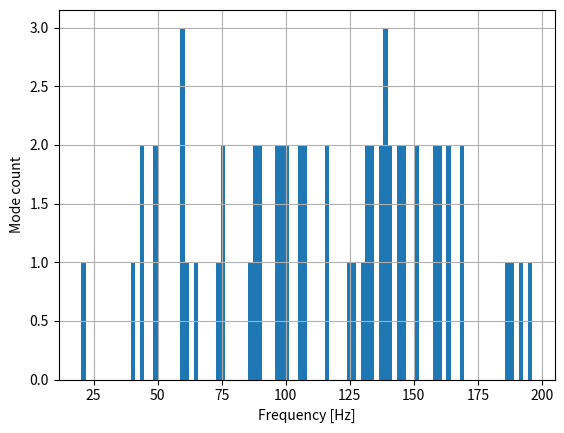

This figure's Python source:
# -*- coding: utf-8 -*-
#
# Copyright 2020 by Branislav Gerazov
#
# See the file LICENSE for the license associated with this software.
#
# Author(s):
# [redacted]
#
"""
Electroacoustics

Count modes.

"""
import numpy as np
import matplotlib.pyplot as plt
import itertools

# %% init
c = 343  # m/s
dims = 8.5, 3.9, 3.9  # lx, ly, lz
n_max = 3
ns = itertools.product(
    range(n_max+1),
    range(n_max+1),
    range(n_max+1)
    )
ns = list(ns)[1:]

# %% loop through modes
fs = []
for n in ns:
    k = np.pi * np.sqrt(
            (n[0]/dims[0])**2
            + (n[1]/dims[1])**2
            + (n[2]/dims[2])**2
            )
    lamda = 2*np.pi / k
    f = c / lamda
    fs.append(f)

# %% sort and plot
ns = np.array(ns)
fs = np.array(fs)
inds = np.argsort(fs)

ns_sorted = ns[inds]
fs_sorted = fs[inds]

plt.figure()
plt.hist(fs, 100)
plt.xlabel('Frequency [Hz]')
plt.ylabel('Mode count')
plt.grid()
